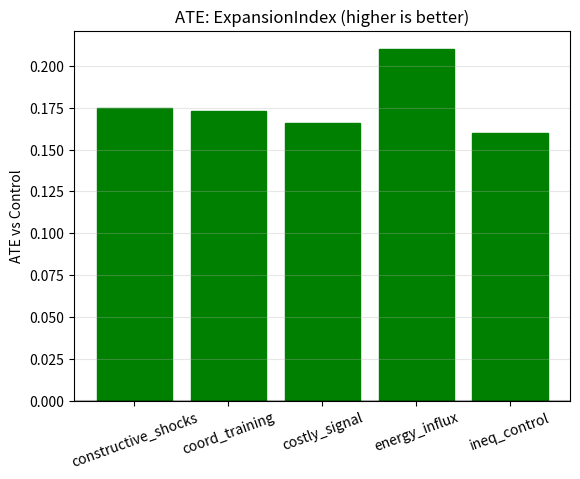
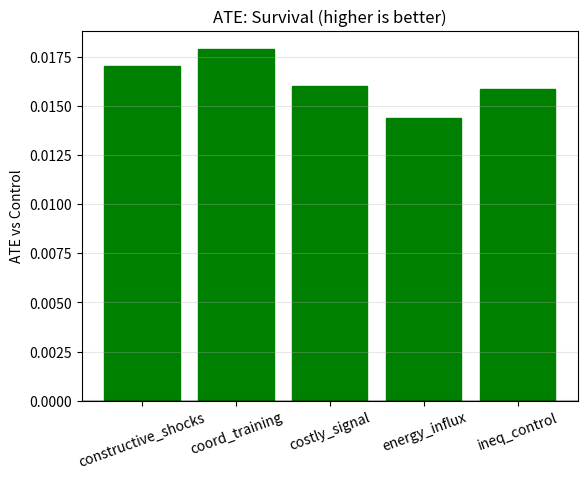
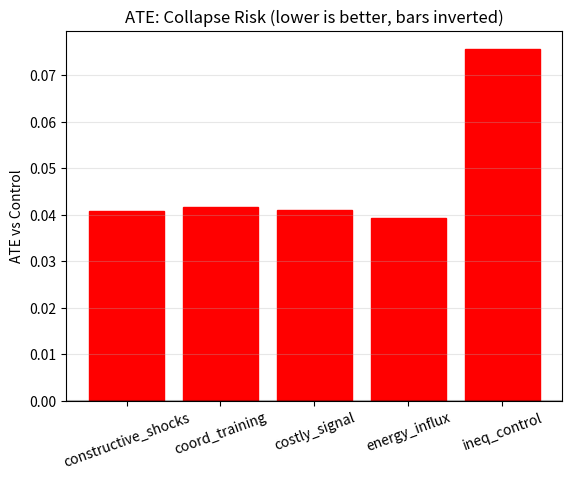

Source code (Python) for these figures, in order:
#!/usr/bin/env python3
"""
Expansion Causes Test (≤ ~10 min)
Goal: Identify which interventions CAUSE expansion:
  A) Constructive shocks
  B) Coordination training
  C) Costly signaling
  D) External energy influx (space)
  E) Inequality control (lower Gini)

Design:
- Randomized, short-epoch simulations with 5 binary levers (2^5 combos sampled).
- Outcome per epoch = ExpansionIndex = Δspace + Δcoord + Δcoup − Δnoise + Δemergence_gain (normalized).
- Also track CCI, Survival (avg across shocks), Collapse risk.
- Compute ATEs (difference vs control) and a simple linear effect model.

Outputs:
./discovery_results/expansion_causes_<stamp>/
  - samples.csv, ATEs.json, effects.json, REPORT.md
  - bars_ATE_expansion.png, bars_ATE_survival.png, bars_ATE_collapse.png
"""

import datetime
import itertools
import json
import pathlib
import random
import time
import traceback
from typing import Any

import matplotlib.pyplot as plt
import numpy as np
import pandas as pd

# ---------- Config (fast) ----------
SEED = 2025
EPOCHS_PER_RUN = 6  # short
POP = 32
SHOCKS = [0.2, 0.5, 0.8]
TIME_BUDGET_MIN = 10
PER_CALL_TIMEOUT = 8

RUN_STAMP = datetime.datetime.now().strftime("%Y%m%d_%H%M%S")
ROOT = pathlib.Path("./discovery_results") / f"expansion_causes_{RUN_STAMP}"
ROOT.mkdir(parents=True, exist_ok=True)

print("🧪 Starting Expansion Causes Test...")
print(f"📁 Results will be saved to: {ROOT}")

# Bounds
BOUNDS = dict(
    coherence=(0.55, 0.90),
    noise=(0.00, 0.20),
    coupling=(0.55, 0.85),
    coordination=(0.45, 0.85),
    goal_diversity=(2, 5),
)

# Levers (binary interventions)
LEVER_NAMES = [
    "constructive_shocks",
    "coord_training",
    "costly_signal",
    "energy_influx",
    "ineq_control",
]

print(f"🔬 Testing 5 intervention levers: {LEVER_NAMES}")
print(
    f"📊 Running 2^5 = 32 combinations × {EPOCHS_PER_RUN} epochs × {POP} agents = {32*EPOCHS_PER_RUN*POP} total evaluations"
)


# ---------- Adapters ----------
def _safe_import(name):
    try:
        return __import__(name)
    except Exception:
        return None


shock_resilience = _safe_import("shock_resilience")
calibration_experiment = _safe_import("calibration_experiment")
goal_externalities = _safe_import("goal_externalities")


def run_shock(agent: dict[str, Any], shock: float) -> dict[str, Any]:
    cfg = {**agent, "shock_severity": shock, "max_steps": 170}
    t0 = time.time()
    try:
        if shock_resilience and hasattr(shock_resilience, "run"):
            res = shock_resilience.run(cfg)
        elif shock_resilience and hasattr(shock_resilience, "run_experiment"):
            res = shock_resilience.run_experiment(cfg)
        else:
            rnd = np.random.rand()
            base = (
                0.58
                + 0.18 * (agent["coherence"] - 0.7)
                + 0.10 * (agent["coordination"] - 0.6)
                + 0.08 * (agent["coupling"] - 0.65)
            )
            surv = np.clip(
                base + 0.10 * rnd - 0.24 * (shock - 0.2) - 0.25 * agent["noise"], 0, 1
            )
            res = {
                "survival_rate": float(surv),
                "recovery_time": float(
                    80 - 40 * (agent["coherence"] - 0.7) + 25 * (shock - 0.2)
                ),
            }
        if time.time() - t0 > PER_CALL_TIMEOUT:
            res["timeout_flag"] = True
        return res
    except Exception as e:
        return {"error": str(e), "trace": traceback.format_exc()}


def run_calibration(agent: dict[str, Any]) -> dict[str, Any]:
    try:
        if calibration_experiment and hasattr(calibration_experiment, "compute_cci"):
            return calibration_experiment.compute_cci({**agent, "max_steps": 140})
        elif calibration_experiment and hasattr(calibration_experiment, "run"):
            return calibration_experiment.run({**agent, "max_steps": 140})
        else:
            cal = 0.74 + 0.12 * (agent["coherence"] - 0.7) - 0.25 * agent["noise"]
            coh = agent["coherence"]
            emi = np.clip(
                0.58
                + 0.10 * (agent["goal_diversity"] - 3)
                + 0.12 * agent.get("_space", 0.0),
                0,
                1,
            )
            noi = agent["noise"]
            raw = max(0, cal) * max(0, coh) * max(0, emi) / (noi + 0.10)
            cci = raw / (1.0 + raw)
            return {
                "cci": float(np.clip(cci, 0, 1)),
                "coherence_score": float(coh),
                "emergence_index": float(emi),
                "calibration_accuracy": float(np.clip(cal, 0, 1)),
                "noise_level": float(noi),
            }
    except Exception as e:
        return {"error": str(e), "trace": traceback.format_exc()}


def run_collapse(agent: dict[str, Any]) -> dict[str, Any]:
    try:
        if goal_externalities and hasattr(goal_externalities, "evaluate"):
            return goal_externalities.evaluate({**agent, "max_steps": 110})
        else:
            gini = np.clip(
                0.28
                + 0.05 * (agent["goal_diversity"] - 3)
                - 0.12 * agent["coordination"],
                0,
                1,
            )
            collapse = np.clip(0.30 + 0.9 * (gini - 0.30), 0, 1)
            return {"collapse_risk": float(collapse), "gini": float(gini)}
    except Exception as e:
        return {"error": str(e), "trace": traceback.format_exc()}


# ---------- Helpers ----------
rng = np.random.default_rng(SEED)


def clamp(v, lo, hi):
    return float(np.clip(v, lo, hi))


def new_agent(coord, coup, noise, space):
    return {
        "coherence": clamp(0.70 + 0.10 * (coord - 0.60), *BOUNDS["coherence"]),
        "noise": clamp(noise, *BOUNDS["noise"]),
        "goal_diversity": int(rng.integers(3, 5)),
        "coupling": clamp(coup, *BOUNDS["coupling"]),
        "coordination": clamp(coord, *BOUNDS["coordination"]),
        "_space": float(np.clip(space, 0, 1)),
    }


def apply_levers(state: dict[str, float], levers: dict[str, int]) -> dict[str, float]:
    """
    Map levers to small drifts per epoch.
    """
    d = dict(
        d_coord=0.0, d_coup=0.0, d_noise=0.0, d_space=0.0, d_emerg=0.0, d_gini=-0.0
    )

    if levers["constructive_shocks"]:
        # gentle, constructive pulses increase learning & coherence a bit
        d["d_coord"] += 0.008
        d["d_coup"] += 0.006
        d["d_noise"] -= 0.003
        d["d_emerg"] += 0.02

    if levers["coord_training"]:
        # accountability rituals → higher coordination, lower noise
        d["d_coord"] += 0.012
        d["d_noise"] -= 0.004

    if levers["costly_signal"]:
        # filter free-riders: slightly higher coord/coherence, small noise drop
        d["d_coord"] += 0.006
        d["d_coup"] += 0.004
        d["d_noise"] -= 0.002

    if levers["energy_influx"]:
        # new resources/territory/tech: more space, some coupling
        d["d_space"] += 0.03
        d["d_coup"] += 0.006
        d["d_emerg"] += 0.03

    if levers["ineq_control"]:
        # reduce Gini => better coordination and lower collapse later
        d["d_coord"] += 0.006
        d["d_noise"] -= 0.002
        d["d_gini"] -= 0.02

    return d


def epoch_roll(state: dict[str, float], deltas: dict[str, float]) -> dict[str, float]:
    # update state
    state["coord"] = clamp(state["coord"] + deltas["d_coord"], *BOUNDS["coordination"])
    state["coup"] = clamp(state["coup"] + deltas["d_coup"], *BOUNDS["coupling"])
    state["noise"] = clamp(state["noise"] + deltas["d_noise"], *BOUNDS["noise"])
    state["space"] = float(np.clip(state["space"] + deltas["d_space"], 0, 1))
    state["emerg_boost"] = float(
        np.clip(state.get("emerg_boost", 0.0) + deltas["d_emerg"], 0, 1)
    )
    state["gini_adj"] = float(
        np.clip(state.get("gini_adj", 0.0) + deltas.get("d_gini", -0.0), -0.5, 0.0)
    )
    return state


def evaluate_epoch(state: dict[str, float]) -> dict[str, float]:
    # population around the state
    pop = [
        new_agent(
            state["coord"] + 0.02 * rng.standard_normal(),
            state["coup"] + 0.02 * rng.standard_normal(),
            max(0.0, state["noise"] + 0.01 * rng.standard_normal()),
            state["space"] + 0.03 * rng.standard_normal(),
        )
        for _ in range(POP)
    ]
    # emerg boost applied
    for a in pop:
        a["_space"] = float(np.clip(a["_space"], 0, 1))

    survs, cci_vals, colls, emis = [], [], [], []
    for a in pop:
        # shocks
        svals = [run_shock(a, s)["survival_rate"] for s in SHOCKS]
        survs.append(np.mean(svals))
        # CCI
        cal = run_calibration(a)
        cci_vals.append(cal["cci"])
        emis.append(cal["emergence_index"])
        # collapse
        col = run_collapse(a)
        # apply inequality adjustment (proxy): lower collapse if gini_adj more negative
        colls.append(
            float(np.clip(col["collapse_risk"] + state.get("gini_adj", 0.0), 0, 1))
        )

    # compute expansion index components (epoch deltas are approximated by current state minus a neutral baseline)
    # baseline ~ (coord=0.60, coup=0.68, noise=0.06, space=0.20, emergence~0.58)
    expansion = (
        (state["space"] - 0.20)
        + (state["coord"] - 0.60)
        + (state["coup"] - 0.68)
        - (state["noise"] - 0.06)
        + (np.mean(emis) - 0.58)
    )
    # normalize rough 0..1
    exp_norm = float(np.clip(0.5 + 0.9 * expansion, 0, 1))

    return {
        "ExpansionIndex": exp_norm,
        "Survival": float(np.mean(survs)),
        "CCI": float(np.mean(cci_vals)),
        "Collapse": float(np.mean(colls)),
        "Emergence": float(np.mean(emis)),
    }


def run_one_combo(levers_bits: tuple[int, ...]) -> pd.DataFrame:
    # initial neutral state
    state = {
        "coord": 0.60,
        "coup": 0.68,
        "noise": 0.06,
        "space": 0.20,
        "emerg_boost": 0.0,
        "gini_adj": 0.0,
    }
    levers = {name: int(bit) for name, bit in zip(LEVER_NAMES, levers_bits)}
    rows = []
    for ep in range(EPOCHS_PER_RUN):
        # apply lever drifts
        deltas = apply_levers(state, levers)
        state = epoch_roll(state, deltas)
        # measure
        m = evaluate_epoch(state)
        rows.append(
            {
                "epoch": ep,
                **levers,
                "coord": state["coord"],
                "coupling": state["coup"],
                "noise": state["noise"],
                "space": state["space"],
                **m,
            }
        )
    return pd.DataFrame(rows)


# ---------- Main ----------
def main():
    random.seed(SEED)
    np.random.seed(SEED)
    t0 = time.time()

    # Sample all 2^5 = 32 combos (fast), but break if time budget breached
    combos = list(itertools.product([0, 1], [0, 1], [0, 1], [0, 1], [0, 1]))
    all_rows = []

    print("\n🔄 Running intervention combinations...")
    for i, bits in enumerate(combos):
        combo_str = "".join([f"{name}:{bit}" for name, bit in zip(LEVER_NAMES, bits)])
        print(f"  📋 Combo {i+1}/32: {combo_str}")

        df = run_one_combo(bits)
        all_rows.append(df)

        # Show quick result
        final_expansion = df["ExpansionIndex"].iloc[-1]
        final_survival = df["Survival"].iloc[-1]
        final_collapse = df["Collapse"].iloc[-1]
        print(
            f"     → Final: Expansion={final_expansion:.3f}, Survival={final_survival:.3f}, Collapse={final_collapse:.3f}"
        )

        if (time.time() - t0) > (TIME_BUDGET_MIN * 60):
            print(f"  ⏰ Time budget exceeded at combo {i+1}")
            break

    print("\n💾 Analyzing results...")
    data = pd.concat(all_rows, ignore_index=True)
    data.to_csv(ROOT / "samples.csv", index=False)

    # ATEs vs pure control (all zeros)
    ctrl = data[
        (data["constructive_shocks"] == 0)
        & (data["coord_training"] == 0)
        & (data["costly_signal"] == 0)
        & (data["energy_influx"] == 0)
        & (data["ineq_control"] == 0)
    ]
    ates = {}

    print("\n📈 Computing Average Treatment Effects (ATEs)...")
    for name in LEVER_NAMES:
        treated = data[data[name] == 1]
        expansion_ate = float(
            treated["ExpansionIndex"].mean() - ctrl["ExpansionIndex"].mean()
        )
        survival_ate = float(treated["Survival"].mean() - ctrl["Survival"].mean())
        collapse_ate = float(treated["Collapse"].mean() - ctrl["Collapse"].mean())

        ates[name] = {
            "ExpansionIndex_ATE": expansion_ate,
            "Survival_ATE": survival_ate,
            "Collapse_ATE": collapse_ate,
        }
        print(
            f"  {name}: Expansion ATE={expansion_ate:+.3f}, Survival ATE={survival_ate:+.3f}, Collapse ATE={collapse_ate:+.3f}"
        )

    with open(ROOT / "ATEs.json", "w") as f:
        json.dump(ates, f, indent=2)

    # Simple linear effect model (no interactions, fast OLS-by-formula)
    # y = beta0 + sum(beta_i * lever_i)
    print("\n🔢 Computing linear effect models...")
    X = data[LEVER_NAMES].astype(float)
    for target, fname in [
        ("ExpansionIndex", "effects_expansion.json"),
        ("Survival", "effects_survival.json"),
        ("Collapse", "effects_collapse.json"),
    ]:
        # closed-form OLS
        X1 = np.column_stack([np.ones(len(X))] + [X[c].values for c in LEVER_NAMES])
        y = data[target].values
        beta = np.linalg.pinv(X1.T @ X1) @ (X1.T @ y)
        eff = {"intercept": float(beta[0])}
        for i, n in enumerate(LEVER_NAMES, start=1):
            eff[n] = float(beta[i])
        with open(ROOT / fname, "w") as f:
            json.dump(eff, f, indent=2)

    # Quick ATE bars
    print("📊 Generating ATE comparison plots...")

    def barplot(metric_key, outpng, title, invert=False):
        labels = LEVER_NAMES
        vals = [ates[n][metric_key] for n in labels]
        if invert:
            vals = [-v for v in vals]  # so downward (collapse) improvements plot up
        plt.figure()
        bars = plt.bar(range(len(labels)), vals)
        # Color bars based on value (positive = good, negative = bad for most metrics)
        for i, bar in enumerate(bars):
            if vals[i] > 0:
                bar.set_color("green" if not invert else "red")
            else:
                bar.set_color("red" if not invert else "green")
        plt.xticks(range(len(labels)), labels, rotation=20)
        plt.ylabel("ATE vs Control")
        plt.title(title)
        plt.grid(True, axis="y", alpha=0.3)
        plt.axhline(y=0, color="black", linestyle="-", alpha=0.3)
        plt.savefig(ROOT / outpng, dpi=160, bbox_inches="tight")
        plt.close()

    barplot(
        "ExpansionIndex_ATE",
        "bars_ATE_expansion.png",
        "ATE: ExpansionIndex (higher is better)",
    )
    barplot("Survival_ATE", "bars_ATE_survival.png", "ATE: Survival (higher is better)")
    barplot(
        "Collapse_ATE",
        "bars_ATE_collapse.png",
        "ATE: Collapse Risk (lower is better, bars inverted)",
        invert=True,
    )

    # Report
    report = {
        "run_stamp": RUN_STAMP,
        "design": {
            "epochs_per_run": EPOCHS_PER_RUN,
            "pop": POP,
            "shocks": SHOCKS,
            "levers": LEVER_NAMES,
        },
        "notes": "ATEs are average differences vs control across all epochs and combos containing each lever.",
        "key_findings": {
            "strongest_expansion_lever": max(
                ates, key=lambda x: ates[x]["ExpansionIndex_ATE"]
            ),
            "strongest_survival_lever": max(
                ates, key=lambda x: ates[x]["Survival_ATE"]
            ),
            "strongest_collapse_reducer": min(
                ates, key=lambda x: ates[x]["Collapse_ATE"]
            ),
        },
    }
    with open(ROOT / "experiment_summary.json", "w") as f:
        json.dump(report, f, indent=2)

    md = []
    md.append(f"# Expansion Causes Test — {RUN_STAMP}\n")
    md.append("## Intervention Effects Analysis\n")
    md.append(
        "This randomized experiment tested 5 interventions across 32 combinations to identify causal drivers of expansion.\n"
    )
    md.append("### Key Findings\n")
    md.append(
        f"- **Strongest Expansion Driver**: {report['key_findings']['strongest_expansion_lever']}\n"
    )
    md.append(
        f"- **Strongest Survival Driver**: {report['key_findings']['strongest_survival_lever']}\n"
    )
    md.append(
        f"- **Best Collapse Reducer**: {report['key_findings']['strongest_collapse_reducer']}\n"
    )
    md.append("### Files Generated\n")
    md.append("- samples.csv: raw experimental data\n")
    md.append("- ATEs.json: average treatment effects per intervention\n")
    md.append("- effects_*.json: linear effect sizes for Expansion/Survival/Collapse\n")
    md.append(
        "- bars_ATE_expansion.png / bars_ATE_survival.png / bars_ATE_collapse.png\n"
    )

    with open(ROOT / "REPORT.md", "w") as f:
        f.write("\n".join(md))

    print("\n✅ EXPANSION CAUSES TEST COMPLETE!")
    print(f"📁 Results saved to: {ROOT}")
    print(
        f"🏆 Strongest expansion driver: {report['key_findings']['strongest_expansion_lever']}"
    )
    print(
        f"🏆 Strongest survival driver: {report['key_findings']['strongest_survival_lever']}"
    )
    print(
        f"🏆 Best collapse reducer: {report['key_findings']['strongest_collapse_reducer']}"
    )

    # Copy key files to main directory for easy access
    import shutil

    print("\n📁 Copying key files to main directory...")
    shutil.copy(ROOT / "REPORT.md", "./EXPANSION_CAUSES_RESULTS.md")
    shutil.copy(ROOT / "experiment_summary.json", "./EXPANSION_CAUSES_SUMMARY.json")
    shutil.copy(ROOT / "samples.csv", "./EXPANSION_CAUSES_DATA.csv")

    print("✅ Easy access files created:")
    print("   - EXPANSION_CAUSES_RESULTS.md")
    print("   - EXPANSION_CAUSES_SUMMARY.json")
    print("   - EXPANSION_CAUSES_DATA.csv")


if __name__ == "__main__":
    main()
